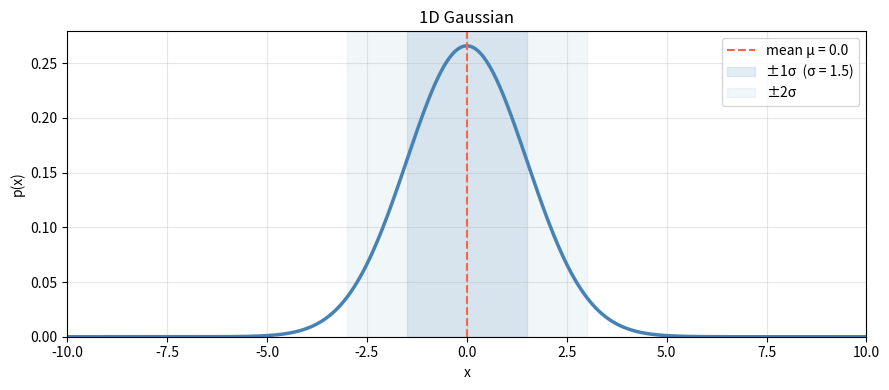
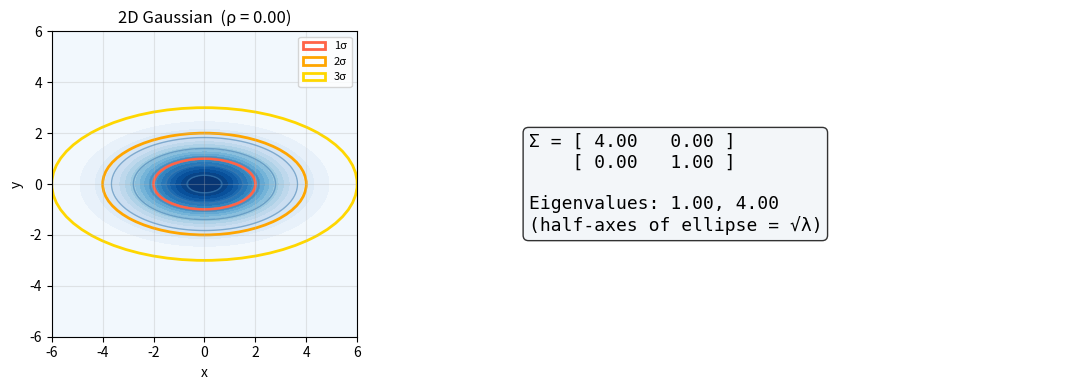
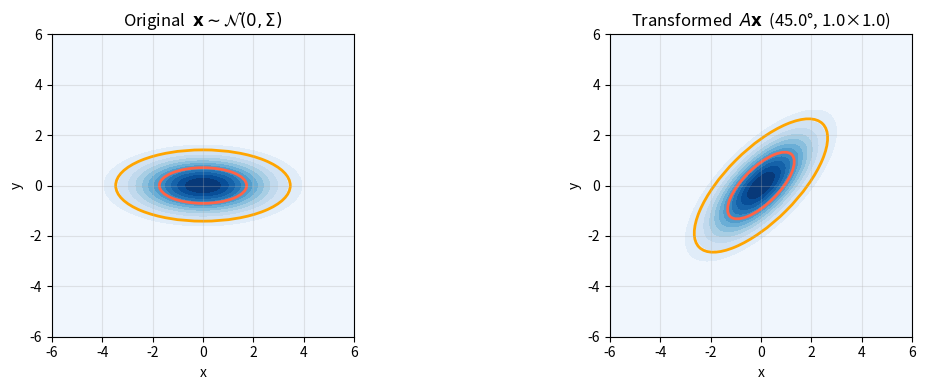

Write Python code to recreate these figures, in order.
import numpy as np
import matplotlib.pyplot as plt
import matplotlib.patches as patches
from scipy.stats import norm, multivariate_normal

%matplotlib inline
plt.rcParams['figure.figsize'] = (9, 4)
plt.rcParams['axes.grid'] = True
plt.rcParams['grid.alpha'] = 0.3

# ── PARAMETERS ── change these and re-run ─────────────────────────────────────
mu    = 0.0   # mean: center of the distribution   (try -3, 0, 2)
sigma = 1.5   # std deviation: spread              (try 0.5, 1, 3)
# ────────────────────────────────────────────────────────────────────────────

x = np.linspace(-10, 10, 500)
y = norm.pdf(x, mu, sigma)

fig, ax = plt.subplots()
ax.plot(x, y, 'steelblue', linewidth=2.5)
ax.axvline(mu, color='tomato', linestyle='--', label=f'mean μ = {mu:.1f}')
ax.axvspan(mu - sigma,   mu + sigma,   alpha=0.15, color='steelblue', label=f'±1σ  (σ = {sigma:.1f})')
ax.axvspan(mu - 2*sigma, mu + 2*sigma, alpha=0.07, color='steelblue', label='±2σ')
ax.set_xlim(-10, 10)
ax.set_ylim(0, None)
ax.set_xlabel('x'); ax.set_ylabel('p(x)')
ax.set_title('1D Gaussian')
ax.legend()
plt.tight_layout()
plt.show()

# ── PARAMETERS ── change these and re-run ─────────────────────────────────────
sigma_x = 2.0   # uncertainty in x  (try 0.5 → 4.0)
sigma_y = 1.0   # uncertainty in y  (try 0.5 → 4.0)
rho     = 0.0   # correlation       (try -0.9, 0.0, 0.7, 0.95)
# ────────────────────────────────────────────────────────────────────────────

rho = np.clip(rho, -0.99, 0.99)
cov = np.array([[sigma_x**2, rho*sigma_x*sigma_y],
                [rho*sigma_x*sigma_y, sigma_y**2]])

x = np.linspace(-6, 6, 200)
y = np.linspace(-6, 6, 200)
X, Y = np.meshgrid(x, y)
pos = np.stack([X, Y], axis=-1)
Z = multivariate_normal(mean=[0, 0], cov=cov).pdf(pos)

fig, axes = plt.subplots(1, 2, figsize=(12, 4))
ax = axes[0]
ax.contourf(X, Y, Z, levels=20, cmap='Blues')
ax.contour(X, Y, Z, levels=5, colors='steelblue', alpha=0.6, linewidths=1)

evals, evecs = np.linalg.eigh(cov)
angle = np.degrees(np.arctan2(evecs[1,1], evecs[0,1]))
for ns, color, lbl in [(1,'tomato','1σ'),(2,'orange','2σ'),(3,'gold','3σ')]:
    ell = patches.Ellipse((0,0), 2*ns*np.sqrt(evals[1]), 2*ns*np.sqrt(evals[0]),
                          angle=angle, fill=False, edgecolor=color, linewidth=2, label=lbl)
    ax.add_patch(ell)
ax.set_xlim(-6,6); ax.set_ylim(-6,6); ax.set_aspect('equal')
ax.set_xlabel('x'); ax.set_ylabel('y')
ax.set_title(f'2D Gaussian  (ρ = {rho:.2f})')
ax.legend(loc='upper right', fontsize=8)

ax2 = axes[1]; ax2.axis('off')
ax2.text(0.1, 0.5,
    f'Σ = [ {cov[0,0]:.2f}   {cov[0,1]:.2f} ]\n'
    f'    [ {cov[1,0]:.2f}   {cov[1,1]:.2f} ]\n\n'
    f'Eigenvalues: {evals[0]:.2f}, {evals[1]:.2f}\n(half-axes of ellipse = √λ)',
    transform=ax2.transAxes, fontsize=13, verticalalignment='center',
    fontfamily='monospace', bbox=dict(boxstyle='round', facecolor='#f0f4f8', alpha=0.8))
plt.tight_layout(); plt.show()

# ── PARAMETERS ── change these and re-run ─────────────────────────────────────
angle_deg = 45.0   # rotation in degrees  (try 0, 30, 90, 135)
scale_x   = 1.0    # scale along x        (try 0.5, 1.5, 2.0)
scale_y   = 1.0    # scale along y        (try 0.5, 1.5, 2.0)
# ────────────────────────────────────────────────────────────────────────────

Sigma = np.array([[3.0, 0.0], [0.0, 0.5]])   # original: elongated along x
theta = np.radians(angle_deg)
R = np.array([[np.cos(theta), -np.sin(theta)], [np.sin(theta), np.cos(theta)]])
A = R @ np.diag([scale_x, scale_y])
Sigma_new = A @ Sigma @ A.T

fig, axes = plt.subplots(1, 2, figsize=(12, 4))
for ax, (S, title) in zip(axes, [
    (Sigma,     'Original  $\\mathbf{x} \\sim \\mathcal{N}(0, \\Sigma)$'),
    (Sigma_new, f'Transformed  $A\\mathbf{{x}}$  ({angle_deg}°, {scale_x:.1f}×{scale_y:.1f})')
]):
    xg = np.linspace(-6,6,200); yg = np.linspace(-6,6,200)
    Xg,Yg = np.meshgrid(xg,yg)
    Z = multivariate_normal(mean=[0,0], cov=S).pdf(np.stack([Xg,Yg],axis=-1))
    ax.contourf(Xg, Yg, Z, levels=15, cmap='Blues')
    ev, evec = np.linalg.eigh(S)
    ang = np.degrees(np.arctan2(evec[1,1], evec[0,1]))
    for ns,c in [(1,'tomato'),(2,'orange')]:
        ax.add_patch(patches.Ellipse((0,0), 2*ns*np.sqrt(ev[1]), 2*ns*np.sqrt(ev[0]),
                                    angle=ang, fill=False, edgecolor=c, linewidth=2))
    ax.set_xlim(-6,6); ax.set_ylim(-6,6); ax.set_aspect('equal')
    ax.set_title(title); ax.set_xlabel('x'); ax.set_ylabel('y')
plt.tight_layout(); plt.show()

mu = np.array([2, 3])
sigma_x, sigma_y, rho = 1.0, 2.0, 0.7

Sigma = ...  # fill this in

print('Covariance matrix:')
print(Sigma)

# Hint: np.random.multivariate_normal(mean, cov, n_samples)
# Your code here
